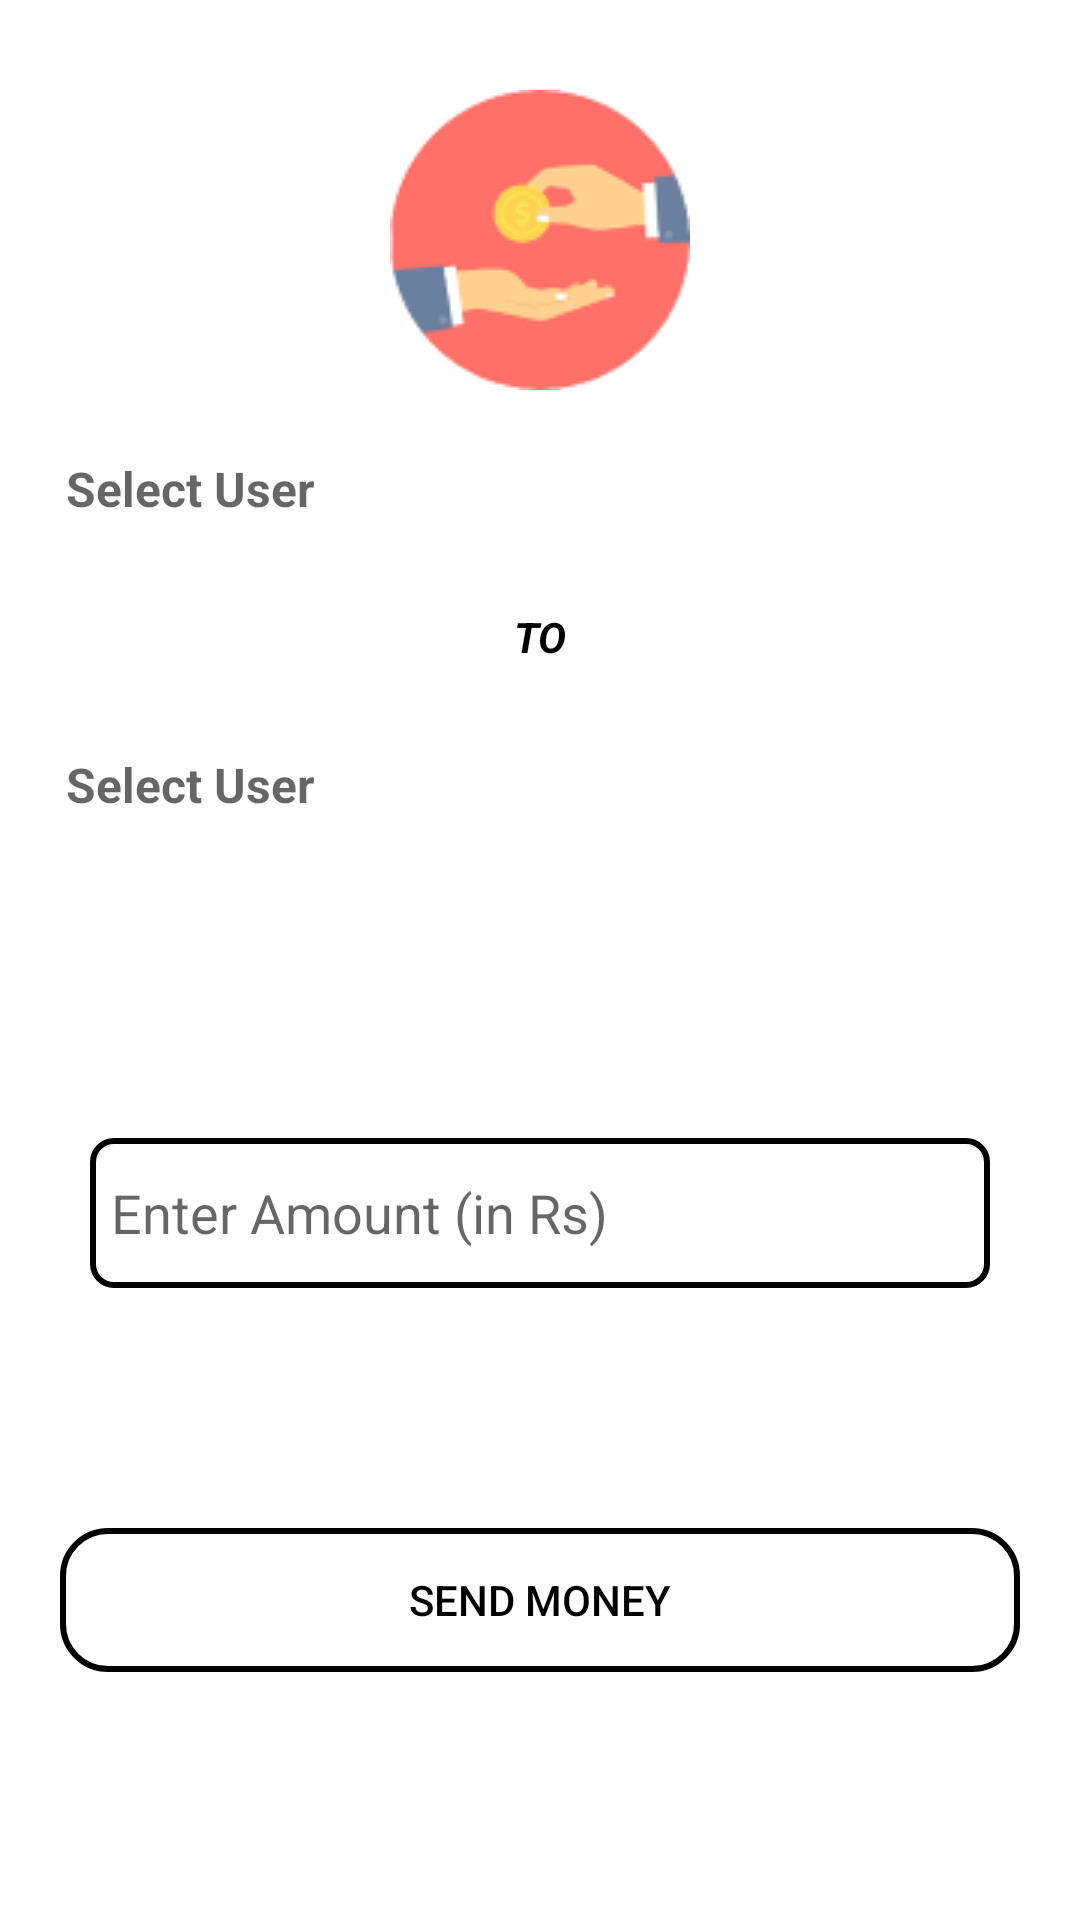

Here is an Android app screen rendered from its layout file. Give the layout XML and the strings, colors and styles it references.
<!-- AndroidManifest.xml: application theme Theme.BasicBanking -->
<!-- res/layout/activity_create_transaction.xml -->
<?xml version="1.0" encoding="utf-8"?>
<RelativeLayout xmlns:android="http://schemas.android.com/apk/res/android"
    xmlns:tools="http://schemas.android.com/tools"
    android:layout_width="match_parent"
    android:layout_height="match_parent"
    tools:context=".create_transaction">
    
    <ImageView
        android:id="@+id/trans_logo"
        android:layout_width="wrap_content"
        android:layout_height="wrap_content"
        android:src="@drawable/transaction"
        android:layout_centerHorizontal="true"
        android:layout_marginTop="30dp"
        android:contentDescription="@string/transaction_icon"/>

    <TextView
        android:id="@+id/sender"
        android:layout_width="match_parent"
        android:layout_height="wrap_content"
        android:layout_below="@id/trans_logo"
        android:layout_marginStart="15dp"
        android:layout_marginTop="15dp"
        android:hint="@string/select_user"
        android:padding="7dp"
        android:textColor="@color/black"
        android:textSize="16sp"
        android:textStyle="bold" />

    <TextView
        android:id="@+id/to"
        android:layout_width="match_parent"
        android:layout_height="wrap_content"
        android:text="@string/to"
        android:gravity="center"
        android:layout_below="@id/sender"
        android:layout_marginTop="15dp"
        android:textSize="14sp"
        android:textColor="@color/black"
        android:padding="7dp"
        android:textStyle="bold|italic"/>

    <TextView
        android:id="@+id/receiver"
        android:layout_width="match_parent"
        android:layout_height="wrap_content"
        android:hint="@string/select_user"
        android:layout_below="@id/to"
        android:layout_marginTop="15dp"
        android:textSize="16sp"
        android:textColor="@color/black"
        android:padding="7dp"
        android:textStyle="bold"
        android:layout_marginStart="15dp"/>

    <EditText
        android:id="@+id/amount_input"
        android:layout_width="match_parent"
        android:layout_height="wrap_content"
        android:layout_below="@id/receiver"
        android:layout_marginStart="30dp"
        android:layout_marginTop="100dp"
        android:layout_marginEnd="30dp"
        android:background="@drawable/input_style"
        android:hint="@string/enter_amount"
        android:importantForAutofill="no"
        android:inputType="number" />

    <Button
        android:id="@+id/send"
        android:layout_width="wrap_content"
        android:layout_height="wrap_content"
        android:layout_below="@id/amount_input"
        android:layout_centerHorizontal="true"
        android:layout_marginTop="80dp"
        android:background="@drawable/btnstyle"
        android:text="@string/send_money"
        android:textColor="@color/black" />

</RelativeLayout>
<!-- resources referenced by this layout -->
<resources>
  <color name="black">#FF000000</color>
  <!-- drawable btnstyle (drawable) -->
  <?xml version="1.0" encoding="utf-8"?>
  <shape xmlns:android="http://schemas.android.com/apk/res/android" android:shape="rectangle" >
      <corners
          android:radius="15dp"
          />
      <solid
          android:color="#00FFFFFF"
          />
      <padding
          android:left="0dp"
          android:top="0dp"
          android:right="0dp"
          android:bottom="0dp"
          />
      <size
          android:width="320dp"
          />
      <stroke
          android:width="2dp"
          android:color="@color/black"
          />
  </shape>
  <!-- drawable input_style (drawable) -->
  <?xml version="1.0" encoding="utf-8"?>
  <shape xmlns:android="http://schemas.android.com/apk/res/android" android:shape="rectangle" >
      <corners
          android:radius="7dp"
          />
      <solid
          android:color="#00FFFFFF"
          />
      <padding
          android:left="7dp"
          android:top="7dp"
          android:right="7dp"
          android:bottom="7dp"
          />
      <size
          android:width="200dp"
          android:height="50dp"
          />
      <stroke
          android:width="2dp"
          android:color="@color/black"
          />
  </shape>
  <!-- drawable transaction: png bitmap (drawable, 13625 bytes) -->
  <string name="enter_amount">Enter Amount (in Rs)</string>
  <string name="select_user">Select User</string>
  <string name="send_money">Send Money</string>
  <string name="to">TO</string>
  <string name="transaction_icon">transaction icon</string>
  <style name="Theme.BasicBanking" parent="Theme.MaterialComponents.DayNight.DarkActionBar">
          
          <item name="colorPrimary">@color/purple_500</item>
          <item name="colorPrimaryVariant">@color/purple_700</item>
          <item name="colorOnPrimary">@color/white</item>
          
          <item name="colorSecondary">@color/teal_200</item>
          <item name="colorSecondaryVariant">@color/teal_700</item>
          <item name="colorOnSecondary">@color/black</item>
          
          <item name="android:statusBarColor" tools:targetApi="l">?attr/colorPrimaryVariant</item>
          
      </style>
  <color name="purple_500">#FF6200EE</color>
  <color name="purple_700">#FF3700B3</color>
  <color name="white">#FFFFFFFF</color>
  <color name="teal_200">#FF03DAC5</color>
  <color name="teal_700">#FF018786</color>
</resources>
